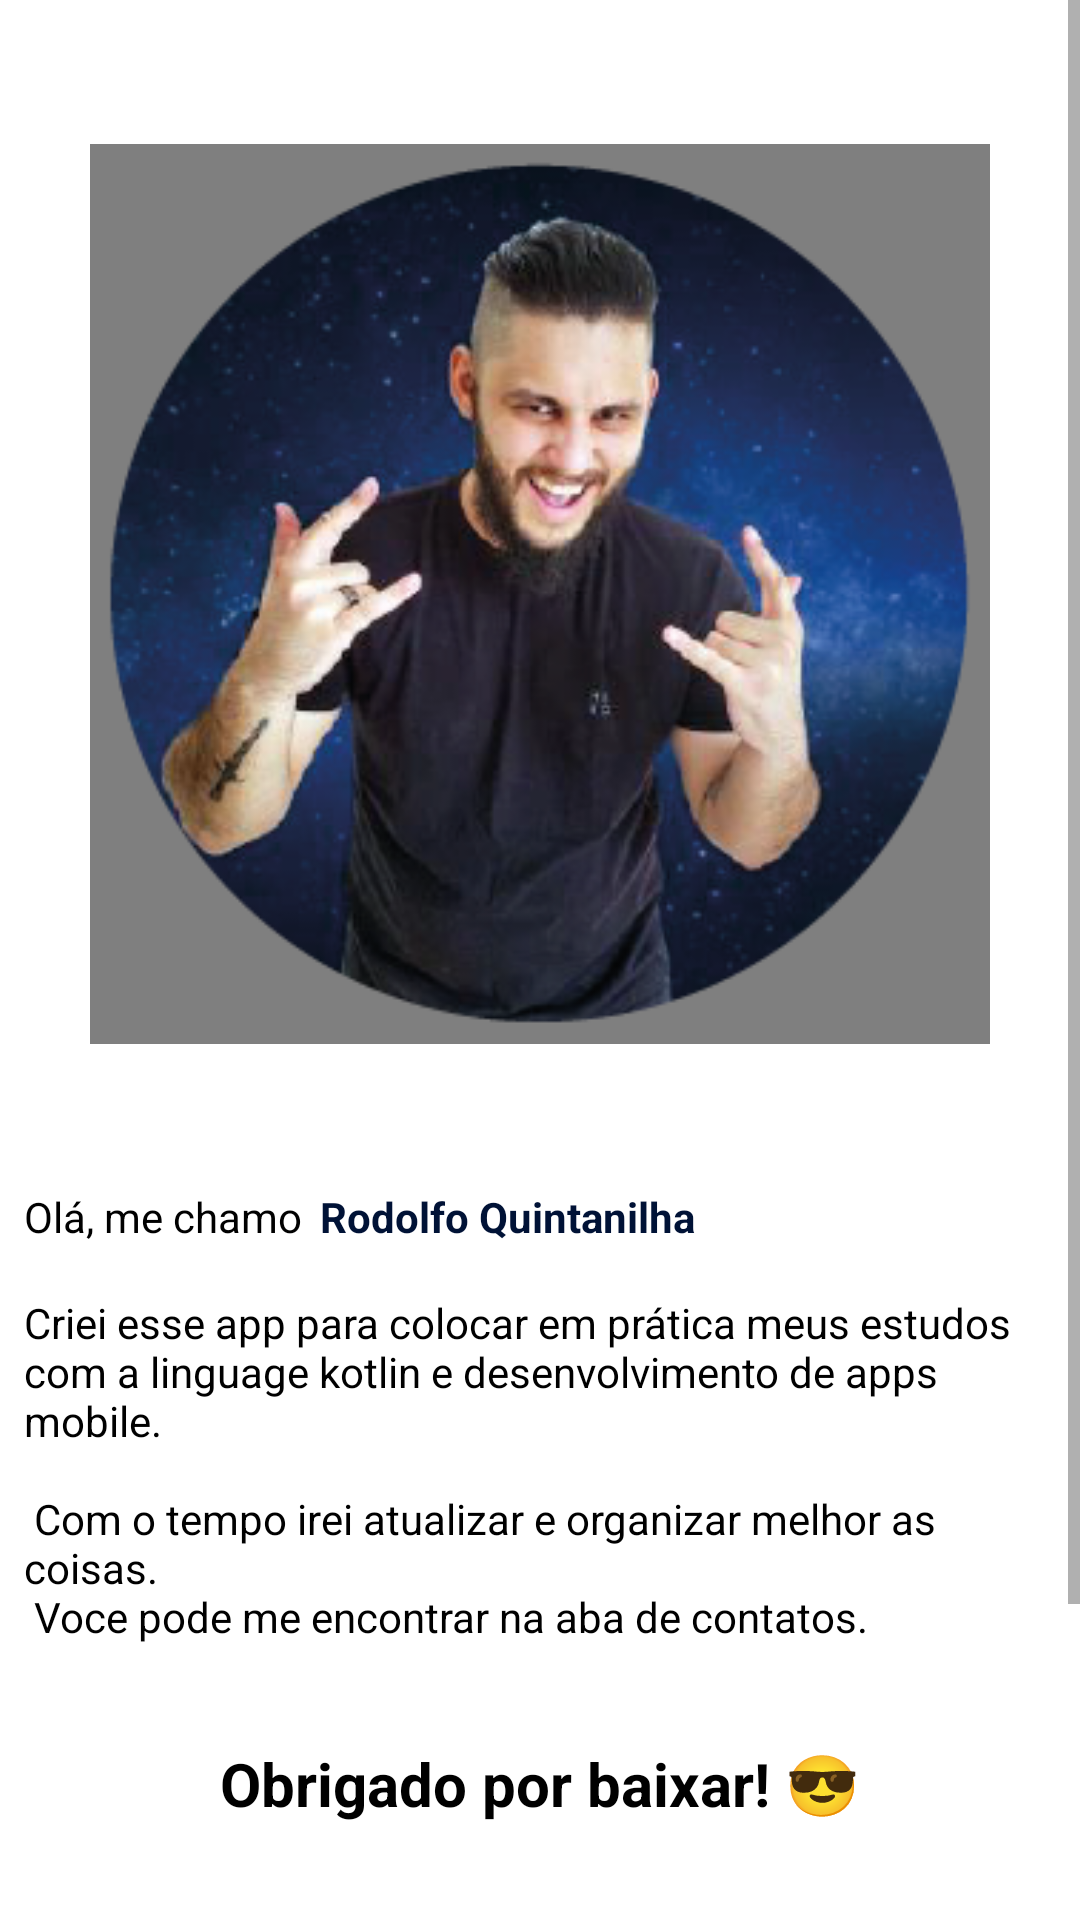

Produce the Android XML layout that renders to this screen, including the resource entries it uses.
<!-- AndroidManifest.xml: application theme Theme.App.Starting -->
<!-- res/layout/home_fragment.xml -->
<?xml version="1.0" encoding="utf-8"?>
<ScrollView xmlns:android="http://schemas.android.com/apk/res/android"
    xmlns:app="http://schemas.android.com/apk/res-auto"
    xmlns:tools="http://schemas.android.com/tools"
    android:layout_width="match_parent"
    android:layout_height="match_parent"
    android:background="#fff">


    <androidx.constraintlayout.widget.ConstraintLayout
        android:layout_width="match_parent"
        android:layout_height="match_parent"
        android:background="#FFFFFF"
        android:orientation="vertical">


        <FrameLayout

            android:id="@+id/frameLayout"
            android:layout_width="300dp"
            android:layout_height="300dp"
            android:layout_marginTop="48dp"
            app:layout_constraintEnd_toEndOf="parent"
            app:layout_constraintStart_toStartOf="parent"
            app:layout_constraintTop_toTopOf="parent">

            <com.airbnb.lottie.LottieAnimationView
                android:id="@+id/lottieAnimationView"
                android:layout_width="300dp"
                android:layout_height="300dp"
                android:foregroundGravity="center"
                android:scaleType="centerCrop"
                app:lottie_autoPlay="true"
                app:lottie_loop="true"
                app:lottie_rawRes="@raw/bgfoto" />

            <ImageView
                android:id="@+id/imageView2"
                android:layout_width="290dp"
                android:layout_height="290dp"
                android:layout_gravity="center"
                android:src="@drawable/profilec" />

        </FrameLayout>

        <androidx.constraintlayout.widget.ConstraintLayout
            android:layout_width="wrap_content"
            android:layout_height="match_parent"
            android:layout_marginTop="40dp"
            android:layout_marginBottom="150dp"
            android:padding="8dp"
            app:layout_constraintBottom_toBottomOf="parent"
            app:layout_constraintStart_toStartOf="parent"
            app:layout_constraintTop_toBottomOf="@+id/frameLayout">

            <TextView
                android:id="@+id/apresentacao2"
                android:layout_width="wrap_content"
                android:layout_height="wrap_content"
                android:text="@string/apresentacao2"
                android:textColor="@color/black"
                app:layout_constraintTop_toBottomOf="@id/apresentacao1" />

            <TextView
                android:id="@+id/myname"
                android:layout_width="wrap_content"
                android:layout_height="wrap_content"
                android:layout_marginStart="6dp"
                android:text="@string/myname"
                android:textColor="@color/Azul"
                android:textStyle="bold"
                app:layout_constraintStart_toEndOf="@id/apresentacao1" />

            <TextView
                android:id="@+id/apresentacao1"
                android:layout_width="wrap_content"
                android:layout_height="wrap_content"
                android:text="@string/apresentacao1"
                android:textColor="@color/black"
                app:layout_constraintStart_toStartOf="parent"
                app:layout_constraintTop_toTopOf="parent" />

            <TextView
                android:id="@+id/obrigado"
                android:layout_width="wrap_content"
                android:layout_height="wrap_content"
                android:text="Obrigado por baixar! 😎"
                android:textColor="@color/black"
                android:textSize="20sp"
                android:textStyle="bold"
                app:layout_constraintEnd_toEndOf="@+id/apresentacao2"
                app:layout_constraintStart_toStartOf="@+id/apresentacao2"
                app:layout_constraintTop_toBottomOf="@id/apresentacao2" />
        </androidx.constraintlayout.widget.ConstraintLayout>
    </androidx.constraintlayout.widget.ConstraintLayout>
</ScrollView>
<!-- resources referenced by this layout -->
<resources>
  <color name="Azul">#001236</color>
  <color name="black">#FF000000</color>
  <!-- drawable profilec: png bitmap (drawable, 128084 bytes) -->
  <string name="apresentacao1">Olá, me chamo </string>
  <string name="apresentacao2">\nCriei esse app para colocar em prática meus estudos com a
          linguage kotlin e desenvolvimento de apps mobile.\n\n Com o tempo irei atualizar e
          organizar melhor as coisas. \n Voce pode me encontrar na aba de contatos. \n\n</string>
  <string name="myname"> Rodolfo Quintanilha</string>
  <style name="Theme.App.Starting" parent="Theme.SplashScreen">
  
          //remover splash screen padrão android 12
          <item name="android:windowIsTranslucent">true</item>
  
  
          <item name="windowSplashScreenBackground">#FBFDFD</item>
          <item name="windowSplashScreenAnimatedIcon">@drawable/logonova</item>
          <item name="postSplashScreenTheme">@style/Theme.Ssx_project02</item>
  
  
      </style>
  <style name="Theme.SplashScreen" parent="Theme.MaterialComponents.DayNight.DarkActionBar">
          <item name="android:statusBarColor">@color/white</item>
          <item name="android:windowBackground" />
      </style>
  <!-- drawable logonova: png bitmap (drawable, 163332 bytes) -->
  <style name="Theme.Ssx_project02" parent="Theme.MaterialComponents.DayNight.DarkActionBar">
  
  
          
  
  
          
          <item name="colorPrimary">@color/Azul</item>
          <item name="colorPrimaryVariant">@color/Azul</item>
          <item name="colorOnPrimary">@color/VerdeEscuro</item>
          
          <item name="colorSecondary">@color/teal_200</item>
          <item name="colorSecondaryVariant">@color/teal_700</item>
          <item name="colorOnSecondary">@color/black</item>
          
          <item name="android:statusBarColor">?attr/colorPrimaryVariant</item>
          
          <item name="windowNoTitle">true</item>
      </style>
  <color name="white">#FFFFFFFF</color>
  <color name="VerdeEscuro">#013E44</color>
  <color name="teal_200">#FF03DAC5</color>
  <color name="teal_700">#FF018786</color>
</resources>
